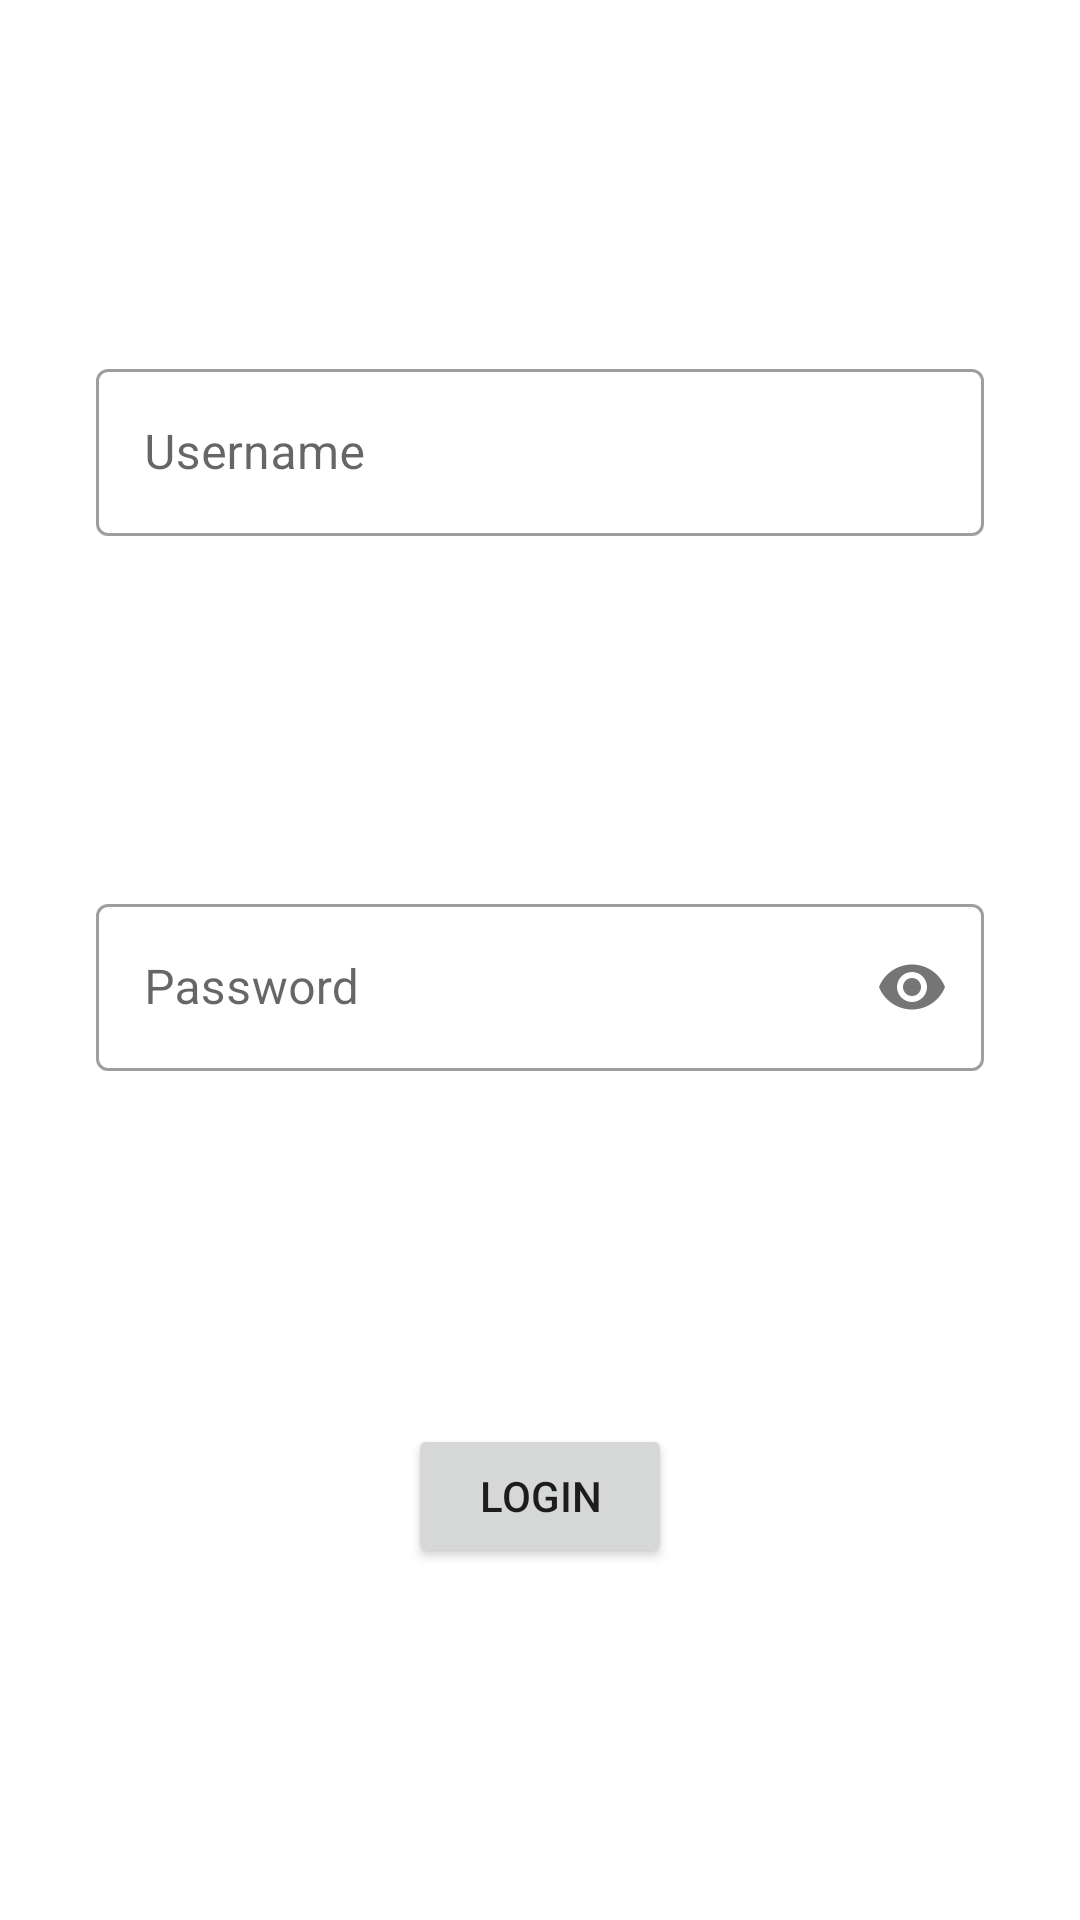

Here is an Android app screen rendered from its layout file. Give the layout XML and the strings, colors and styles it references.
<!-- AndroidManifest.xml: application theme Theme.CalaTourApp -->
<!-- res/layout/fragment_login.xml -->
<androidx.constraintlayout.widget.ConstraintLayout xmlns:android="http://schemas.android.com/apk/res/android"
    xmlns:tools="http://schemas.android.com/tools"
    android:layout_width="match_parent"
    android:layout_height="match_parent"
    xmlns:app="http://schemas.android.com/apk/res-auto"
    tools:context="com.example.calatourapp.login.LoginFragment">

    <com.google.android.material.textfield.TextInputLayout
        android:id="@+id/usernameInput"
        android:layout_width="match_parent"
        android:layout_height="wrap_content"

        app:layout_constraintTop_toTopOf="parent"
        app:layout_constraintEnd_toEndOf="parent"
        app:layout_constraintStart_toStartOf="parent"
        app:layout_constraintBottom_toTopOf="@id/passwordInput"

        android:hint="Username"
        style="@style/Widget.MaterialComponents.TextInputLayout.OutlinedBox"
        android:layout_marginHorizontal="32dp"
        >

        <com.google.android.material.textfield.TextInputEditText
            android:id="@+id/usernameEditText"
            android:layout_width="match_parent"
            android:layout_height="wrap_content"

            android:maxLines="1"
            android:inputType="text"/>

    </com.google.android.material.textfield.TextInputLayout>

    <com.google.android.material.textfield.TextInputLayout
        android:id="@+id/passwordInput"
        android:layout_width="match_parent"
        android:layout_height="wrap_content"

        app:layout_constraintTop_toBottomOf="@id/usernameInput"
        app:layout_constraintEnd_toEndOf="parent"
        app:layout_constraintStart_toStartOf="parent"
        app:layout_constraintBottom_toTopOf="@id/loginButton"

        app:passwordToggleEnabled="true"
        android:hint="Password"
        style="@style/Widget.MaterialComponents.TextInputLayout.OutlinedBox"
        android:layout_marginHorizontal="32dp"
        >

        <com.google.android.material.textfield.TextInputEditText
            android:id="@+id/passwordEditText"
            android:layout_width="match_parent"
            android:layout_height="wrap_content"

            android:maxLines="1"
            android:inputType="textPassword"/>

    </com.google.android.material.textfield.TextInputLayout>

    <Button
        android:id="@+id/loginButton"
        android:layout_width="wrap_content"
        android:layout_height="wrap_content"

        app:layout_constraintTop_toBottomOf="@id/passwordInput"
        app:layout_constraintBottom_toBottomOf="parent"
        app:layout_constraintStart_toStartOf="parent"
        app:layout_constraintEnd_toEndOf="parent"

        android:text="Login"
        />

</androidx.constraintlayout.widget.ConstraintLayout>
<!-- resources referenced by this layout -->
<resources>
  <style name="Theme.CalaTourApp" parent="Theme.MaterialComponents.DayNight.NoActionBar">
          
          <item name="colorPrimary">@color/purple_500</item>
          <item name="colorPrimaryVariant">@color/purple_700</item>
          <item name="colorOnPrimary">@color/white</item>
          
          <item name="colorSecondary">@color/teal_200</item>
          <item name="colorSecondaryVariant">@color/teal_700</item>
          <item name="colorOnSecondary">@color/black</item>
          
          <item name="android:statusBarColor">?attr/colorPrimaryVariant</item>
          
      </style>
  <!-- not gathered from this repository: default colours our renderer supplied (Android Studio template values) -->
  <color name="purple_500">#FF6200EE</color>
  <color name="purple_700">#FF3700B3</color>
  <color name="teal_200">#FF03DAC5</color>
  <color name="teal_700">#FF018786</color>
  <color name="black">#FF000000</color>
  <color name="white">#FFFFFFFF</color>
</resources>
